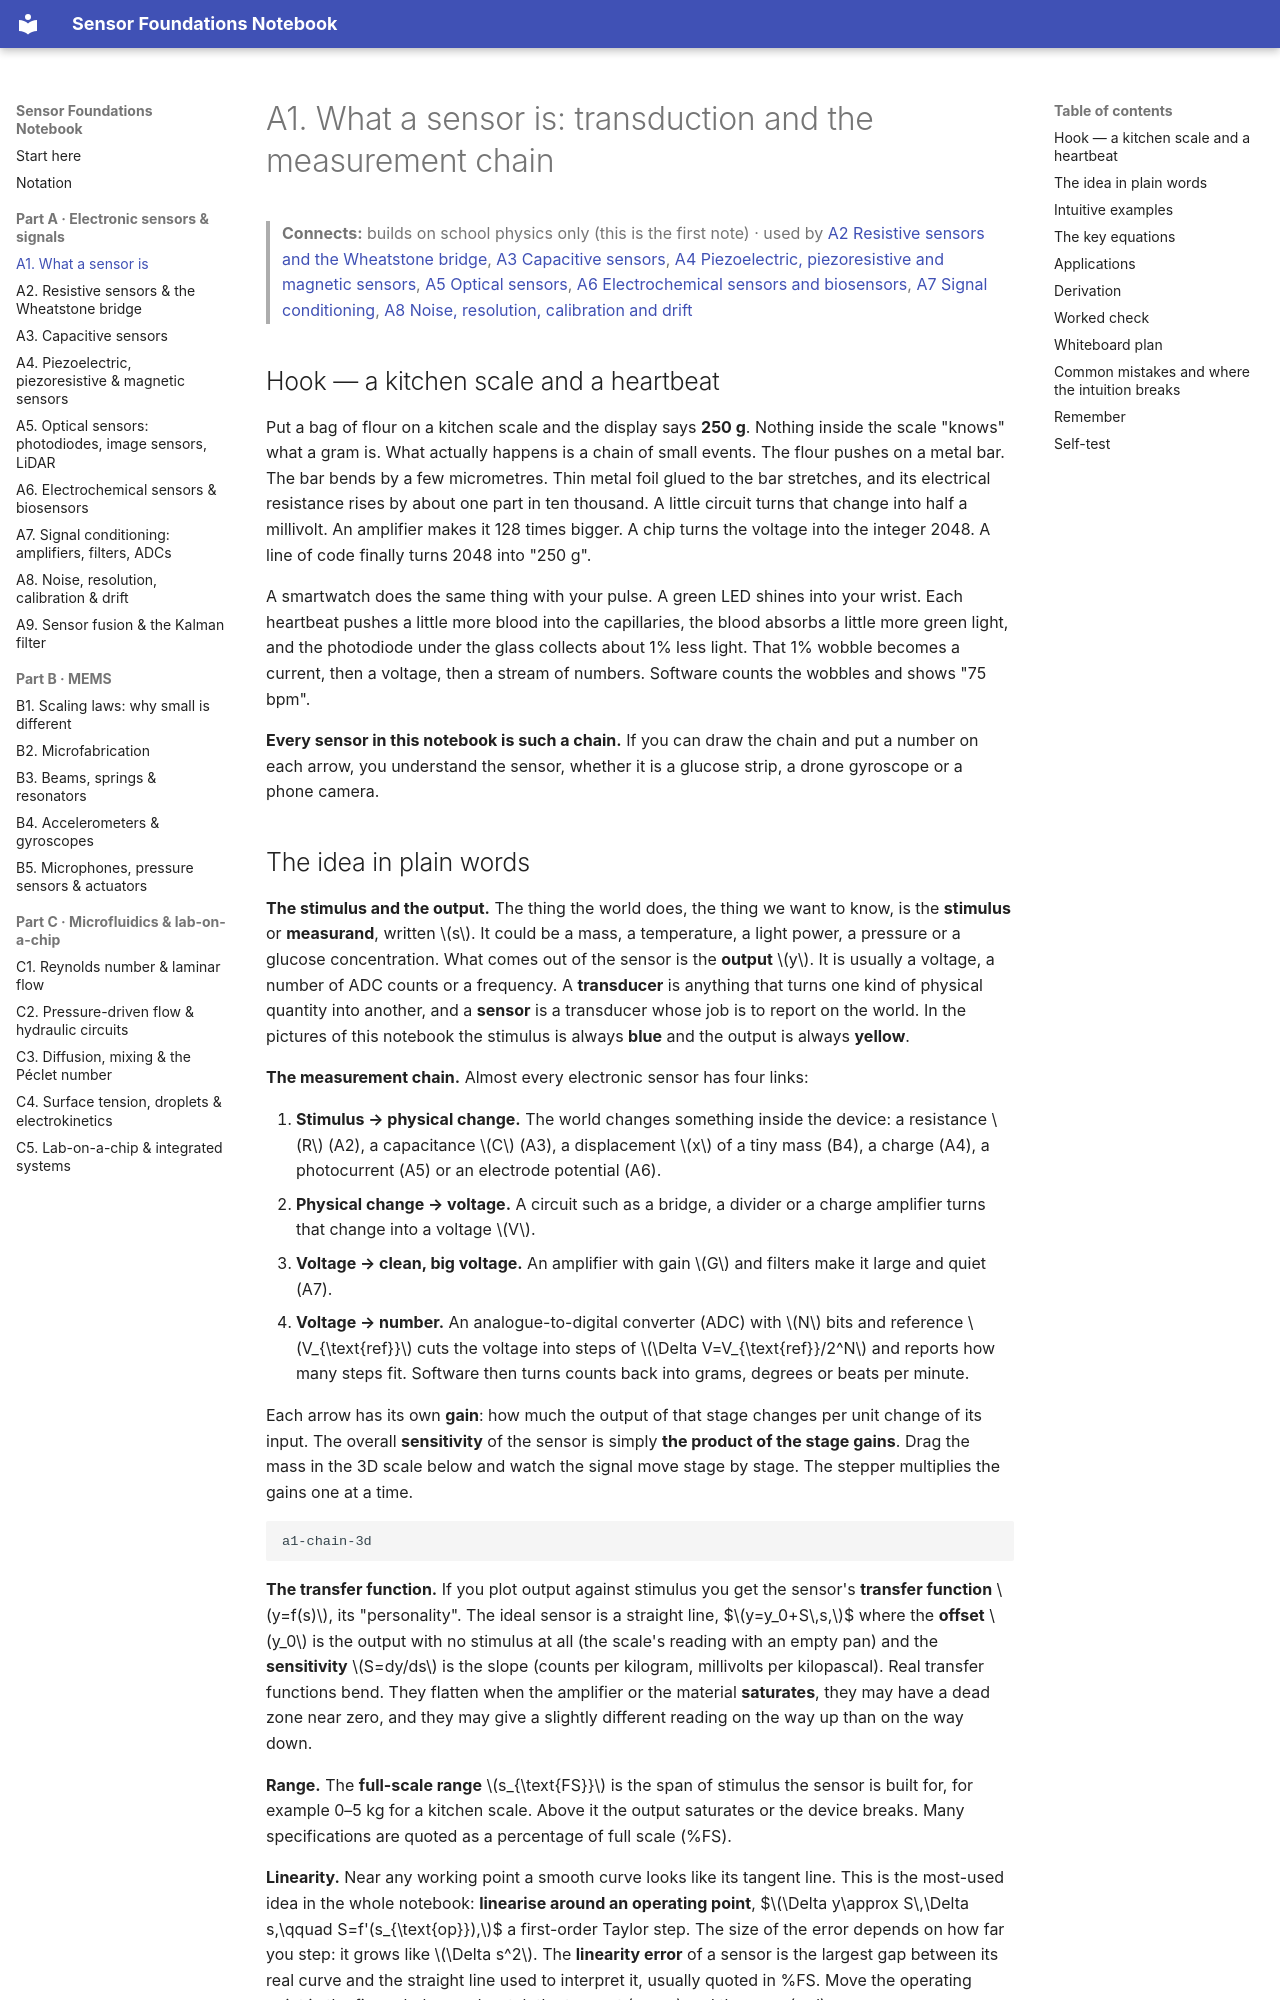

repository: znjubery/Sensor-Foundation · page: A1-what-a-sensor-is-transduction-and-the-measurement-chain/index.html · generator: mkdocs

# A1. What a sensor is: transduction and the measurement chain

> **Connects:** builds on school physics only (this is the first note) · used by [A2 Resistive sensors and the Wheatstone bridge](A2-resistive-sensors-and-the-wheatstone-bridge.md), [A3 Capacitive sensors](A3-capacitive-sensors.md), [A4 Piezoelectric, piezoresistive and magnetic sensors](A4-piezoelectric-piezoresistive-and-magnetic-sensors.md), [A5 Optical sensors](A5-optical-sensors-photodiodes-image-sensors-and-lidar.md), [A6 Electrochemical sensors and biosensors](A6-electrochemical-sensors-and-biosensors.md), [A7 Signal conditioning](A7-signal-conditioning-amplifiers-filters-and-adcs.md), [A8 Noise, resolution, calibration and drift](A8-noise-resolution-calibration-and-drift.md)

## Hook — a kitchen scale and a heartbeat

Put a bag of flour on a kitchen scale and the display says **250 g**. Nothing inside the scale "knows" what a gram is.
What actually happens is a chain of small events. The flour pushes on a metal bar. The bar bends by a few micrometres.
Thin metal foil glued to the bar stretches, and its electrical resistance rises by about one part in ten thousand. A
little circuit turns that change into half a millivolt. An amplifier makes it 128 times bigger. A chip turns the
voltage into the integer 2048. A line of code finally turns 2048 into "250 g".

A smartwatch does the same thing with your pulse. A green LED shines into your wrist. Each heartbeat pushes a little
more blood into the capillaries, the blood absorbs a little more green light, and the photodiode under the glass
collects about 1% less light. That 1% wobble becomes a current, then a voltage, then a stream of numbers. Software
counts the wobbles and shows "75 bpm".

**Every sensor in this notebook is such a chain.** If you can draw the chain and put a number on each arrow, you
understand the sensor, whether it is a glucose strip, a drone gyroscope or a phone camera.
